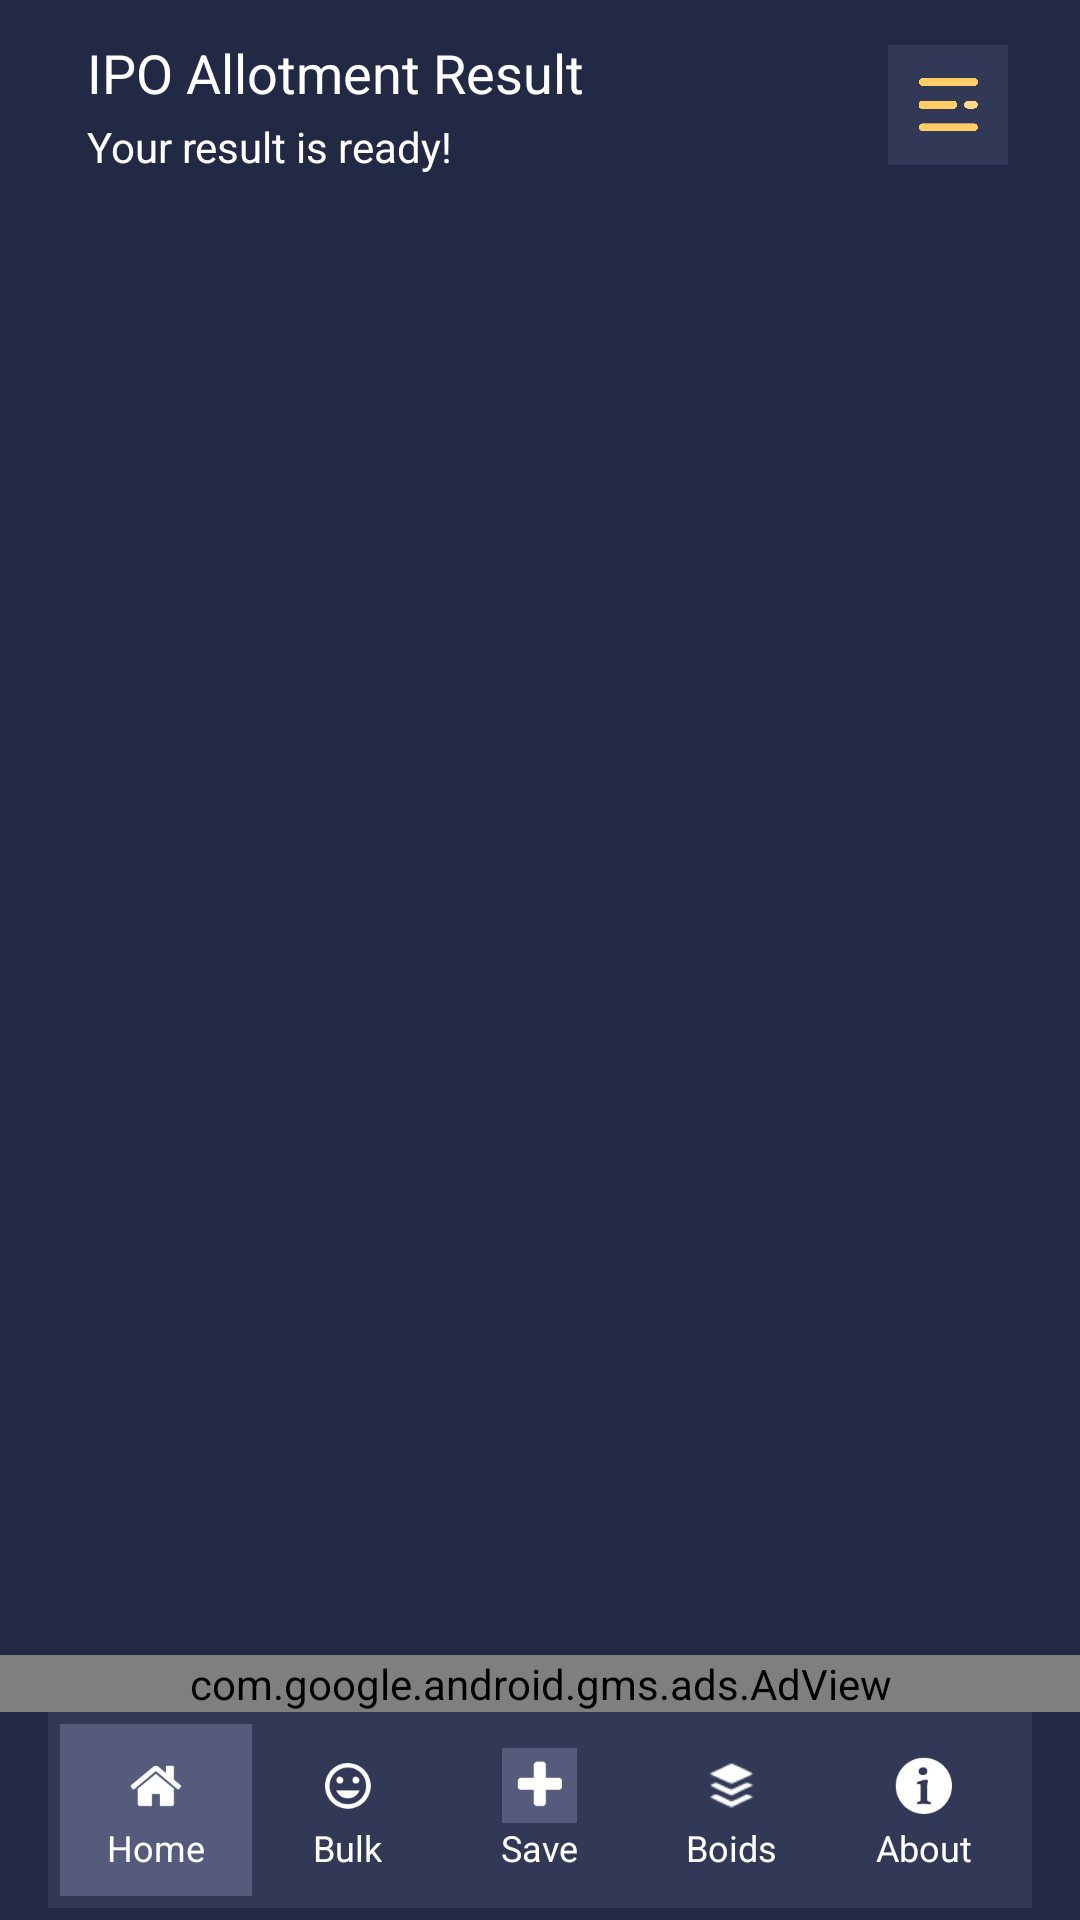

Reconstruct the res/layout file that produces this screen, plus the resources it refers to.
<!-- AndroidManifest.xml: application theme AppTheme -->
<!-- res/layout/homepage.xml -->
<LinearLayout
	xmlns:android="http://schemas.android.com/apk/res/android"
	xmlns:app="http://schemas.android.com/apk/res-auto"
	xmlns:tools="http://schemas.android.com/tools"
	android:layout_width="match_parent"
	android:layout_height="match_parent"
	android:orientation="vertical">
	<LinearLayout
		android:id="@+id/main_linear"
		android:layout_width="match_parent"
		android:layout_height="wrap_content"
		android:background="#222945"
		android:orientation="vertical"
		android:layout_weight="1">
		<LinearLayout
			android:id="@+id/linear_tophead"
			android:layout_width="match_parent"
			android:layout_height="wrap_content"
			android:paddingLeft="16dp"
			android:paddingTop="4dp"
			android:paddingRight="16dp"
			android:paddingBottom="4dp"
			android:gravity="center_vertical"
			android:orientation="horizontal"
			android:layout_gravity="center_vertical">
			<LinearLayout
				android:id="@+id/linear7"
				android:layout_width="wrap_content"
				android:layout_height="wrap_content"
				android:padding="8dp"
				android:orientation="vertical"
				android:layout_weight="1">
				<TextView
					android:id="@+id/textview_app_title"
					android:layout_width="wrap_content"
					android:layout_height="wrap_content"
					android:layout_marginLeft="5dp"
					android:layout_marginBottom="3dp"
					android:text="IPO Allotment Result"
					android:textSize="18sp"
					android:textColor="#FFFFFF"/>
				<TextView
					android:id="@+id/textview_app_subtitle"
					android:layout_width="wrap_content"
					android:layout_height="wrap_content"
					android:layout_marginLeft="5dp"
					android:text="Your result is ready!"
					android:textSize="14sp"
					android:textColor="#FFFFFF"/>
			</LinearLayout>
			<LinearLayout
				android:id="@+id/linear8"
				android:layout_width="wrap_content"
				android:layout_height="wrap_content"
				android:padding="8dp"
				android:gravity="bottom"
				android:orientation="horizontal">
				<LinearLayout
					android:id="@+id/linear_card_menu"
					android:layout_width="40dp"
					android:layout_height="40dp"
					android:background="#323957"
					android:gravity="center_horizontal|center_vertical"
					android:orientation="horizontal"
					android:layout_gravity="bottom"
					android:layout_weight="1">
					<ImageView
						android:id="@+id/imageview_menu"
						android:layout_width="25dp"
						android:layout_height="25dp"
						android:src="@drawable/menu"
						android:scaleType="fitCenter"/>
				</LinearLayout>
			</LinearLayout>
		</LinearLayout>
		<LinearLayout
			android:id="@+id/linear3"
			android:layout_width="match_parent"
			android:layout_height="match_parent"
			android:gravity="center_horizontal|center_vertical"
			android:orientation="vertical"
			android:layout_weight="1">

			<androidx.viewpager.widget.ViewPager
				android:id="@+id/viewpager1"
				android:layout_width="match_parent"
				android:layout_height="wrap_content"
				android:paddingBottom="8dp"
				android:layout_weight="1"/>

			<LinearLayout
				android:id="@+id/linear9"
				android:layout_width="match_parent"
				android:layout_height="wrap_content"
				android:orientation="horizontal">
				<com.google.android.gms.ads.AdView
					android:id="@+id/adview1"
					android:layout_width="match_parent"
					android:layout_height="wrap_content"
					app:adSize="BANNER"
					app:adUnitId="ca-app-pub-7184690369277704/6352228425"/>
			</LinearLayout>
		</LinearLayout>
	</LinearLayout>
	<LinearLayout
		android:id="@+id/linear_bottomnav"
		android:layout_width="match_parent"
		android:layout_height="wrap_content"
		android:background="#222945"
		android:orientation="horizontal">
		<LinearLayout
			android:id="@+id/parent_linear_bottom_nav"
			android:layout_width="match_parent"
			android:layout_height="wrap_content"
			android:paddingLeft="16dp"
			android:paddingRight="16dp"
			android:paddingBottom="4dp"
			android:background="@android:color/transparent"
			android:orientation="vertical">
			<LinearLayout
				android:id="@+id/linear_bottom_nav"
				android:layout_width="match_parent"
				android:layout_height="wrap_content"
				android:padding="4dp"
				android:background="#323957"
				android:gravity="center_vertical"
				android:orientation="horizontal"
				android:weightSum="5">
				<LinearLayout
					android:id="@+id/parent_linear_home"
					android:layout_width="match_parent"
					android:layout_height="wrap_content"
					android:padding="8dp"
					android:background="#555B7B"
					android:gravity="center_horizontal|center_vertical"
					android:orientation="vertical"
					android:layout_weight="1">
					<ImageView
						android:id="@+id/imageview_home"
						android:layout_width="25dp"
						android:layout_height="25dp"
						android:src="@drawable/home"
						android:scaleType="fitCenter"/>
					<TextView
						android:id="@+id/textview_home"
						android:layout_width="wrap_content"
						android:layout_height="wrap_content"
						android:paddingLeft="4dp"
						android:paddingRight="4dp"
						android:text="Home"
						android:textSize="12sp"
						android:textColor="#FFFFFF"/>
				</LinearLayout>
				<LinearLayout
					android:id="@+id/parent_linear_result"
					android:layout_width="match_parent"
					android:layout_height="wrap_content"
					android:padding="8dp"
					android:gravity="center_horizontal|center_vertical"
					android:orientation="vertical"
					android:layout_weight="1">
					<ImageView
						android:id="@+id/imageview_fake"
						android:layout_width="25dp"
						android:layout_height="25dp"
						android:src="@drawable/fake"
						android:scaleType="fitCenter"/>
					<TextView
						android:id="@+id/textview_fake"
						android:layout_width="wrap_content"
						android:layout_height="wrap_content"
						android:paddingLeft="4dp"
						android:paddingRight="4dp"
						android:text="Bulk"
						android:textSize="12sp"
						android:textColor="#FFFFFF"/>
				</LinearLayout>
				<LinearLayout
					android:id="@+id/parent_linear_boid"
					android:layout_width="match_parent"
					android:layout_height="wrap_content"
					android:padding="8dp"
					android:gravity="center_horizontal|center_vertical"
					android:orientation="vertical"
					android:layout_weight="1">
					<LinearLayout
						android:id="@+id/circular_parent_linear_plus_btn"
						android:layout_width="wrap_content"
						android:layout_height="wrap_content"
						android:background="#555B7B"
						android:gravity="center_horizontal|center_vertical"
						android:orientation="horizontal">
						<ImageView
							android:id="@+id/imageview_plus"
							android:layout_width="25dp"
							android:layout_height="25dp"
							android:src="@drawable/plus"
							android:scaleType="fitCenter"/>
					</LinearLayout>
					<TextView
						android:id="@+id/textview_boid"
						android:layout_width="wrap_content"
						android:layout_height="wrap_content"
						android:paddingLeft="4dp"
						android:paddingRight="4dp"
						android:text="Save"
						android:textSize="12sp"
						android:textColor="#FFFFFF"/>
				</LinearLayout>
				<LinearLayout
					android:id="@+id/parent_linear_news"
					android:layout_width="match_parent"
					android:layout_height="wrap_content"
					android:padding="8dp"
					android:gravity="center_horizontal|center_vertical"
					android:orientation="vertical"
					android:layout_weight="1">
					<ImageView
						android:id="@+id/imageview_more"
						android:layout_width="25dp"
						android:layout_height="25dp"
						android:src="@drawable/ic_more"
						android:scaleType="fitCenter"/>
					<TextView
						android:id="@+id/textview_news"
						android:layout_width="wrap_content"
						android:layout_height="wrap_content"
						android:paddingLeft="4dp"
						android:paddingRight="4dp"
						android:text="Boids"
						android:textSize="12sp"
						android:textColor="#FFFFFF"/>
				</LinearLayout>
				<LinearLayout
					android:id="@+id/parent_linear_about"
					android:layout_width="match_parent"
					android:layout_height="wrap_content"
					android:padding="8dp"
					android:gravity="center_horizontal|center_vertical"
					android:orientation="vertical"
					android:layout_weight="1">
					<ImageView
						android:id="@+id/imageview_about"
						android:layout_width="25dp"
						android:layout_height="25dp"
						android:src="@drawable/about"
						android:scaleType="fitCenter"/>
					<TextView
						android:id="@+id/textview_about"
						android:layout_width="wrap_content"
						android:layout_height="wrap_content"
						android:paddingLeft="4dp"
						android:paddingRight="4dp"
						android:text="About"
						android:textSize="12sp"
						android:textColor="#FFFFFF"/>
				</LinearLayout>
			</LinearLayout>
		</LinearLayout>
	</LinearLayout>
</LinearLayout>
<!-- resources referenced by this layout -->
<resources>
  <!-- drawable about: png bitmap (drawable-xhdpi, 1670 bytes) -->
  <!-- drawable fake: png bitmap (drawable-xhdpi, 1823 bytes) -->
  <!-- drawable home: png bitmap (drawable-xhdpi, 1243 bytes) -->
  <!-- drawable ic_more: png bitmap (drawable-xhdpi, 669 bytes) -->
  <!-- drawable menu: png bitmap (drawable-xhdpi, 12152 bytes) -->
  <!-- drawable plus: png bitmap (drawable-xhdpi, 649 bytes) -->
  <style name="AppTheme" parent="Theme.AppCompat.Light.NoActionBar">
  		<item name="colorPrimary">@color/colorPrimary</item>
  		<item name="colorPrimaryDark">@color/colorPrimaryDark</item>
  		<item name="colorAccent">@color/colorAccent</item>
  		<item name="colorControlHighlight">@color/colorControlHighlight</item>
  		<item name="colorControlNormal">@color/colorControlNormal</item>
  	</style>
  <color name="colorPrimary">#222945</color>
  <color name="colorPrimaryDark">#333A56</color>
  <color name="colorAccent">#222945</color>
  <color name="colorControlHighlight">#333A56</color>
  <color name="colorControlNormal">#222945</color>
</resources>
